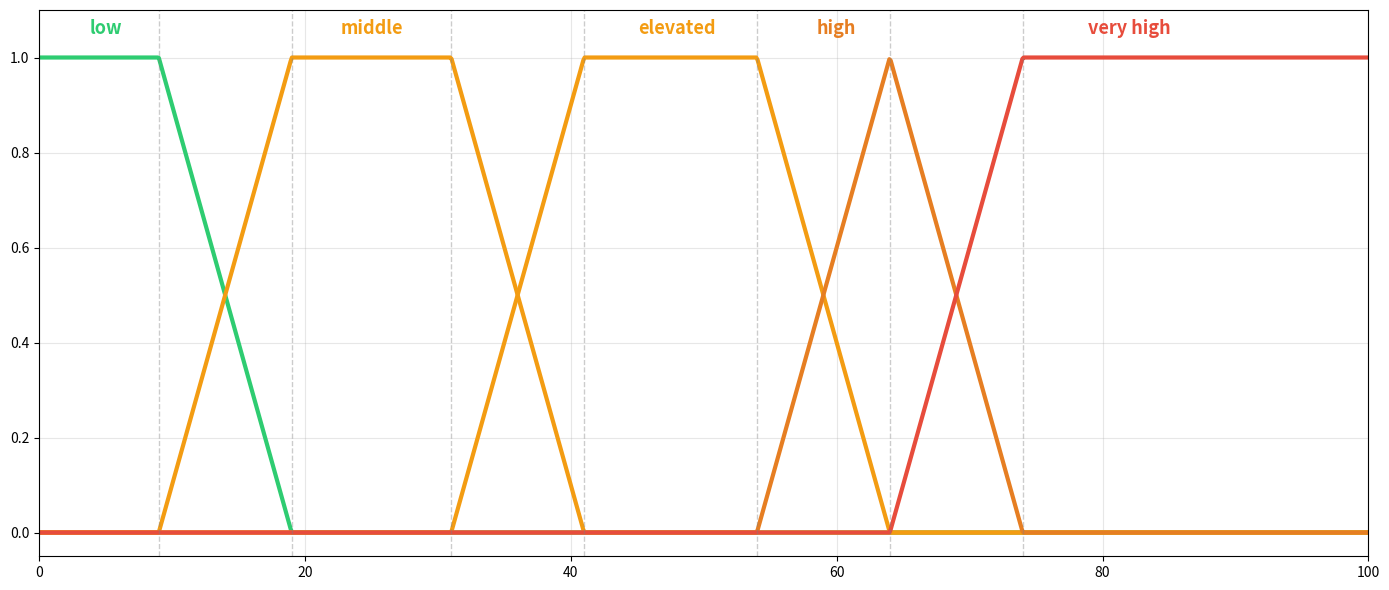

Here is the Python script that generated this plot:
import numpy as np
import matplotlib.pyplot as plt

def linzmf(x, a, b):
    """Z-образная убывающая функция"""
    return np.where(x <= a, 1, np.where(x >= b, 0, (b - x) / (b - a)))

def trap_mf(x, a, b, c, d):
    """Трапециевидная функция"""
    return np.where(x <= a, 0,
           np.where(x < b, (x - a) / (b - a),
           np.where(x <= c, 1,
           np.where(x < d, (d - x) / (d - c), 0))))

def trimf(x, a, b, c):
    """Треугольная функция"""
    return np.where(x <= a, 0,
           np.where(x <= b, (x - a) / (b - a),
           np.where(x < c, (c - x) / (c - b), 0)))

def linsmf(x, a, b):
    """S-образная возрастающая функция"""
    return np.where(x <= a, 0, np.where(x >= b, 1, (x - a) / (b - a)))

# Диапазон значений
x = np.linspace(0, 100, 1000)

# Функции принадлежности для hostility
low = linzmf(x, 9, 19)
middle = trap_mf(x, 9, 19, 31, 41)
elevated = trap_mf(x, 31, 41, 54, 64)
high = trimf(x, 54, 64, 74)
very_high = linsmf(x, 64, 74)

# Создание графика
plt.figure(figsize=(14, 6))

# Цвета для каждого терма
colors = ['#2ecc71', '#f39c12', '#f39c12', '#e67e22', '#e74c3c']
labels = ['low', 'middle', 'elevated', 'high', 'very high']
functions = [low, middle, elevated, high, very_high]

for func, label, color in zip(functions, labels, colors):
    plt.plot(x, func, linewidth=3, color=color)  # linewidth=3 вместо 2

# Отметим границы на графике
bounds = [9, 19, 31, 41, 54, 64, 74]
for bound in bounds:
    plt.axvline(x=bound, color='gray', linestyle='--', alpha=0.4, linewidth=1)

# Добавим подписи термов прямо на графике (текст больше)
plt.text(5, 1.05, 'low', ha='center', fontsize=13, color='#2ecc71', fontweight='bold')
plt.text(25, 1.05, 'middle', ha='center', fontsize=13, color='#f39c12', fontweight='bold')
plt.text(48, 1.05, 'elevated', ha='center', fontsize=13, color='#f39c12', fontweight='bold')
plt.text(60, 1.05, 'high', ha='center', fontsize=13, color='#e67e22', fontweight='bold')
plt.text(82, 1.05, 'very high', ha='center', fontsize=13, color='#e74c3c', fontweight='bold')

plt.xlim(0, 100)
plt.ylim(-0.05, 1.1)
plt.grid(True, alpha=0.3)

plt.tight_layout()
plt.show()
